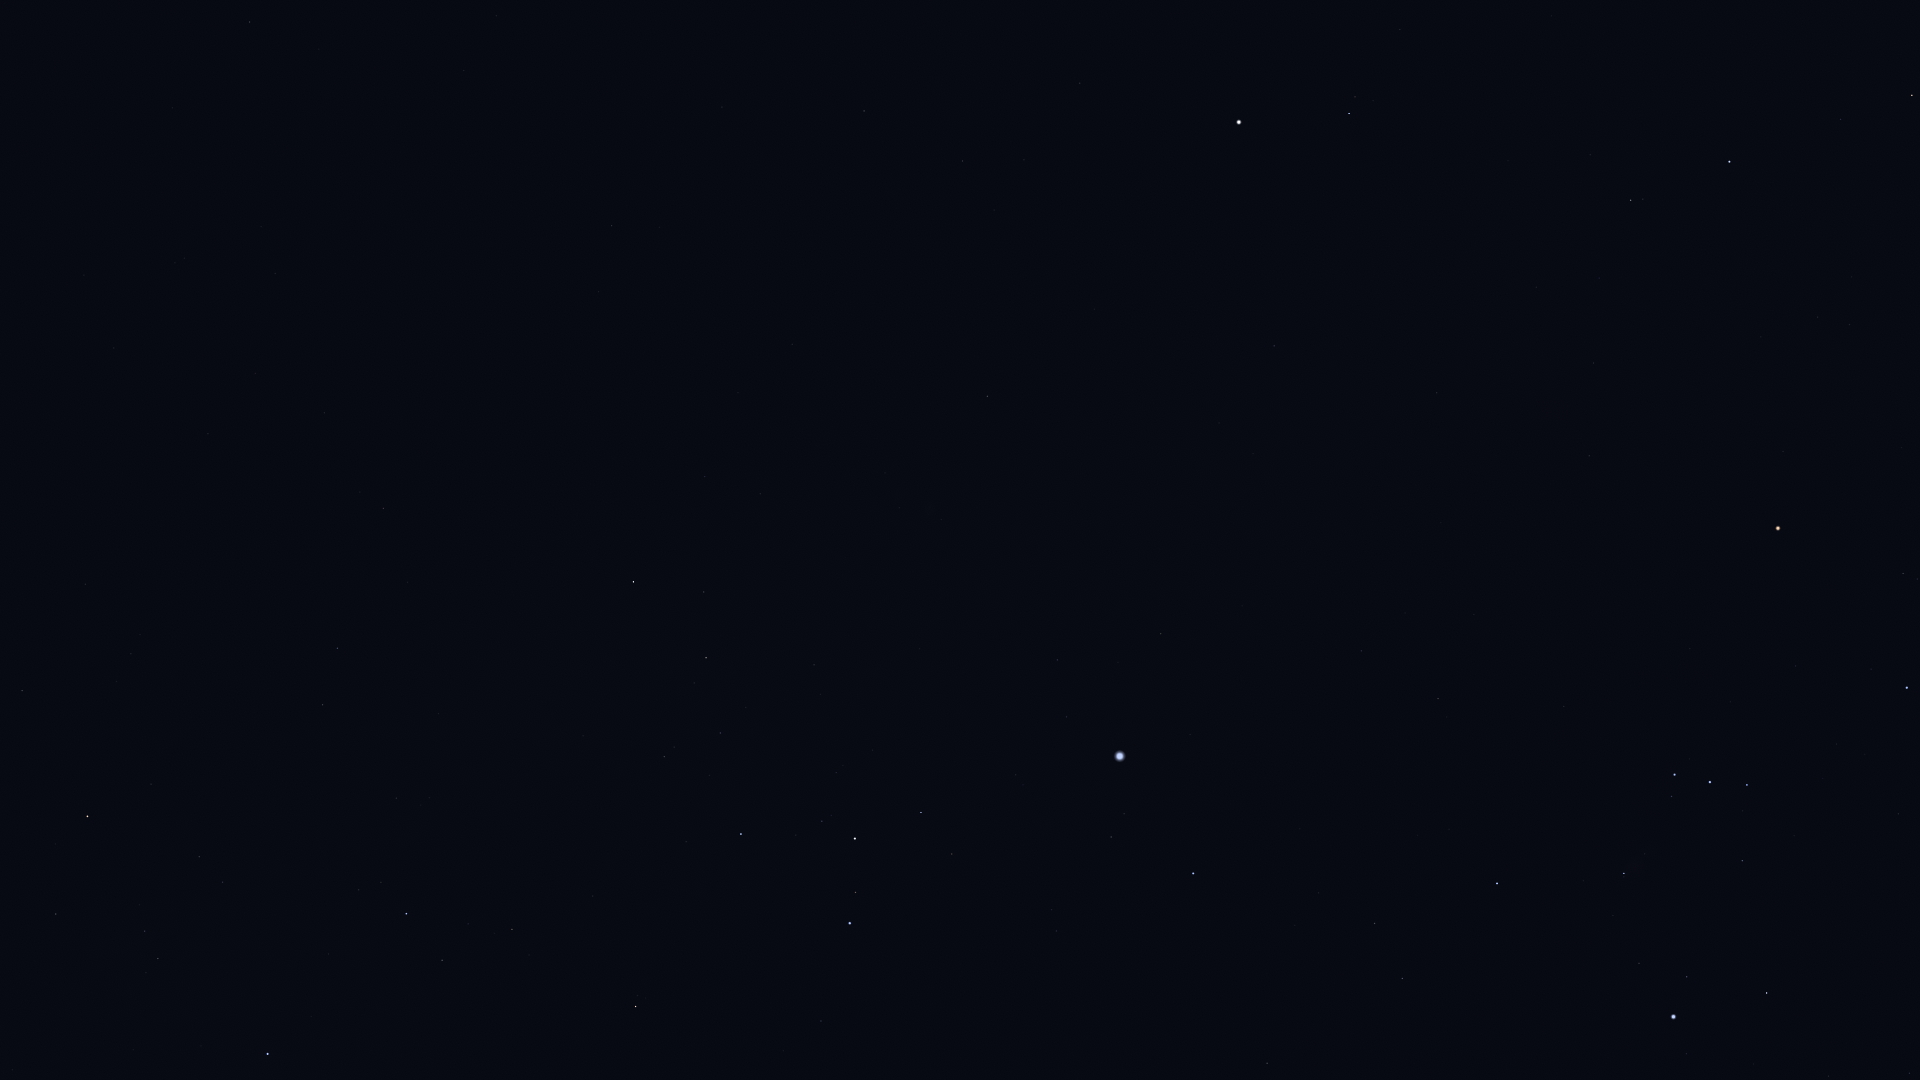

The table this chart was drawn from, first rows:
Star_ID, Name, X, Y
22109, HIP 22109, 1910, 1073
22701, HIP 22701, 1829, 1076
23875, Cursa, 1767, 993
24436, Rigel, 1674, 1017
24873, HIP 24873, 1567, 1064
25336, Bellatrix, 1907, 688
25930, Mintaka, 1747, 785
26241, Hatysa, 1624, 873
26311, Alnilam, 1710, 782
26727, Alnitak, 1675, 775
27288, HIP 27288, 1402, 979
27366, Saiph, 1497, 884
27989, Betelgeuse, 1778, 528
28103, HIP 28103, 1375, 924
28614, HIP 28614, 1783, 452
28910, HIP 28910, 1319, 893
29038, HIP 29038, 1850, 325
29426, HIP 29426, 1818, 317
29434, HIP 29434, 1852, 277
29651, HIP 29651, 1438, 699
30324, Mirzam, 1193, 874
30343, HIP 30343, 1912, 95
30419, HIP 30419, 1589, 456
30665, HIP 30665, 1725, 276
30867, HIP 30867, 1361, 651
30883, HIP 30883, 1841, 119
30905, Lusitânia, 1675, 308
31216, HIP 31216, 1594, 363
31416, HIP 31416, 1052, 910
31592, HIP 31592, 1111, 837
31681, HIP 31681, 1730, 162
31978, HIP 31978, 1599, 278
32349, Sirius, 1120, 756
32362, HIP 32362, 1631, 200
32533, HIP 32533, 1536, 287
32759, HIP 32759, 821, 1021
33160, HIP 33160, 1161, 634
33165, HIP 33165, 956, 849
33347, HIP 33347, 1067, 717
33579, Adhara, 850, 923
33719, Citalá, 1246, 486
33856, Nganurganity, 856, 893
34045, Muliphein, 1057, 660
34444, Wezen, 855, 839
34769, HIP 34769, 1274, 346
35037, HIP 35037, 822, 821
35264, HIP 35264, 636, 1007
35904, Aludra, 741, 834
36188, Gomeisa, 1349, 114
37279, Procyon, 1239, 122
37447, HIP 37447, 987, 396
38146, HIP 38146, 707, 660
38170, Azmidi, 706, 658
39211, HIP 39211, 1024, 160
39429, Naos, 406, 914
39757, Tureis, 634, 582
39863, HIP 39863, 963, 161
42515, HIP 42515, 323, 705
42828, HIP 42828, 337, 648
43409, HIP 43409, 384, 508
... 5 more rows
